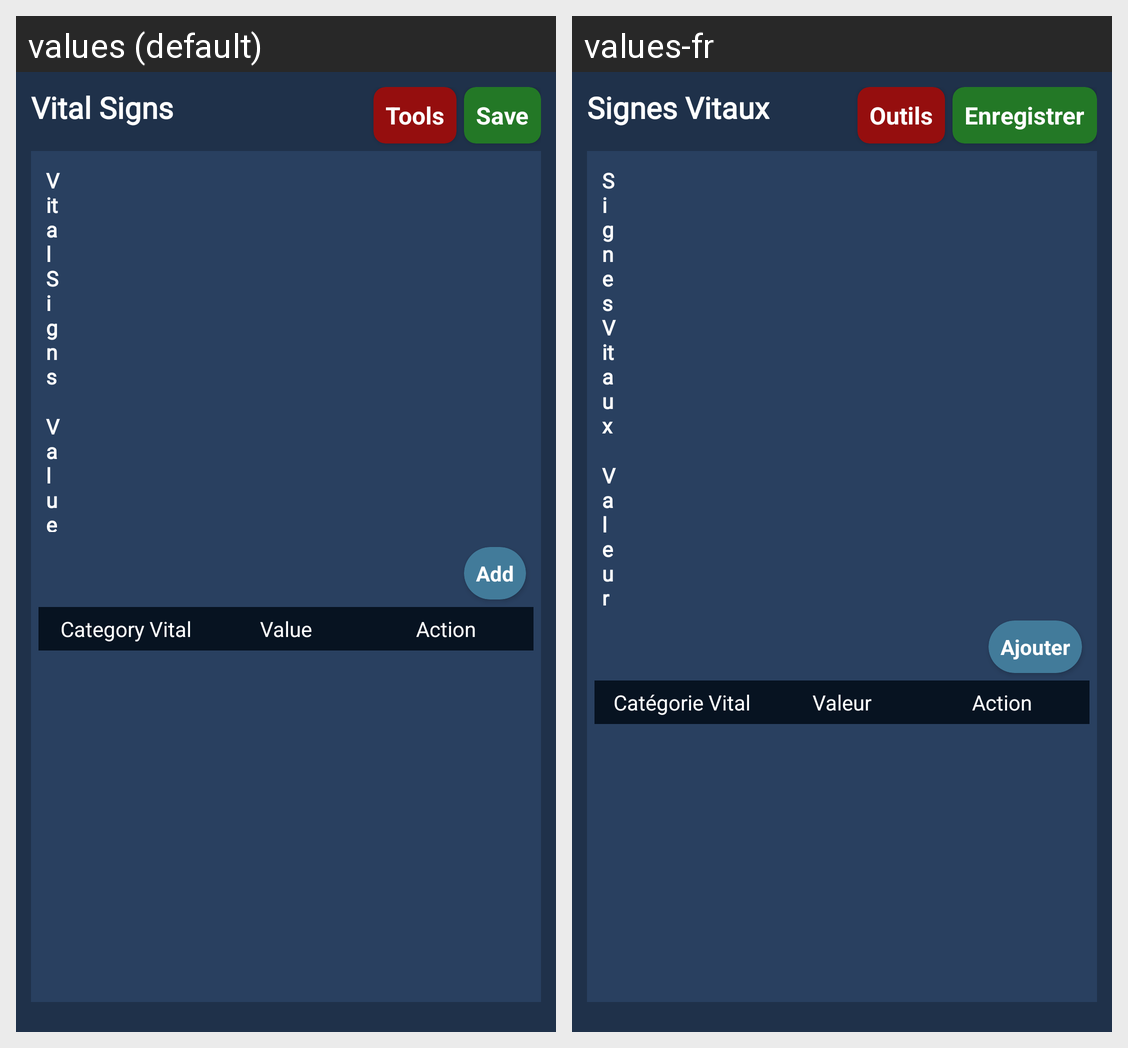

This grid shows one Android layout under two languages. Give, for every string resource on the screen, its name, the default text and each shown locale's text.
Android screen res/layout/fragment_vitals_symptom.xml rendered under 2 locales, left to right: values (default), values-fr. Device: Nexus 5 (rendered at 1080×1920; each locale shown at half size, 540×960, under a caption strip naming it); theme AppTheme.
Strings drawn on this screen, with the default value and each locale's value (text and hints the layout hard-codes, and strings that could not be matched under every locale, appear in the picture but are not listed):

vital_signs
  values: Vital Signs
  values-fr: Signes Vitaux

tools
  values: Tools
  values-fr: Outils

save
  values: Save
  values-fr: Enregistrer

value
  values: Value
  values-fr: Valeur

add
  values: Add
  values-fr: Ajouter

category_vital
  values: Category Vital
  values-fr: Catégorie Vital

action
  values: Action
  values-fr: Action
